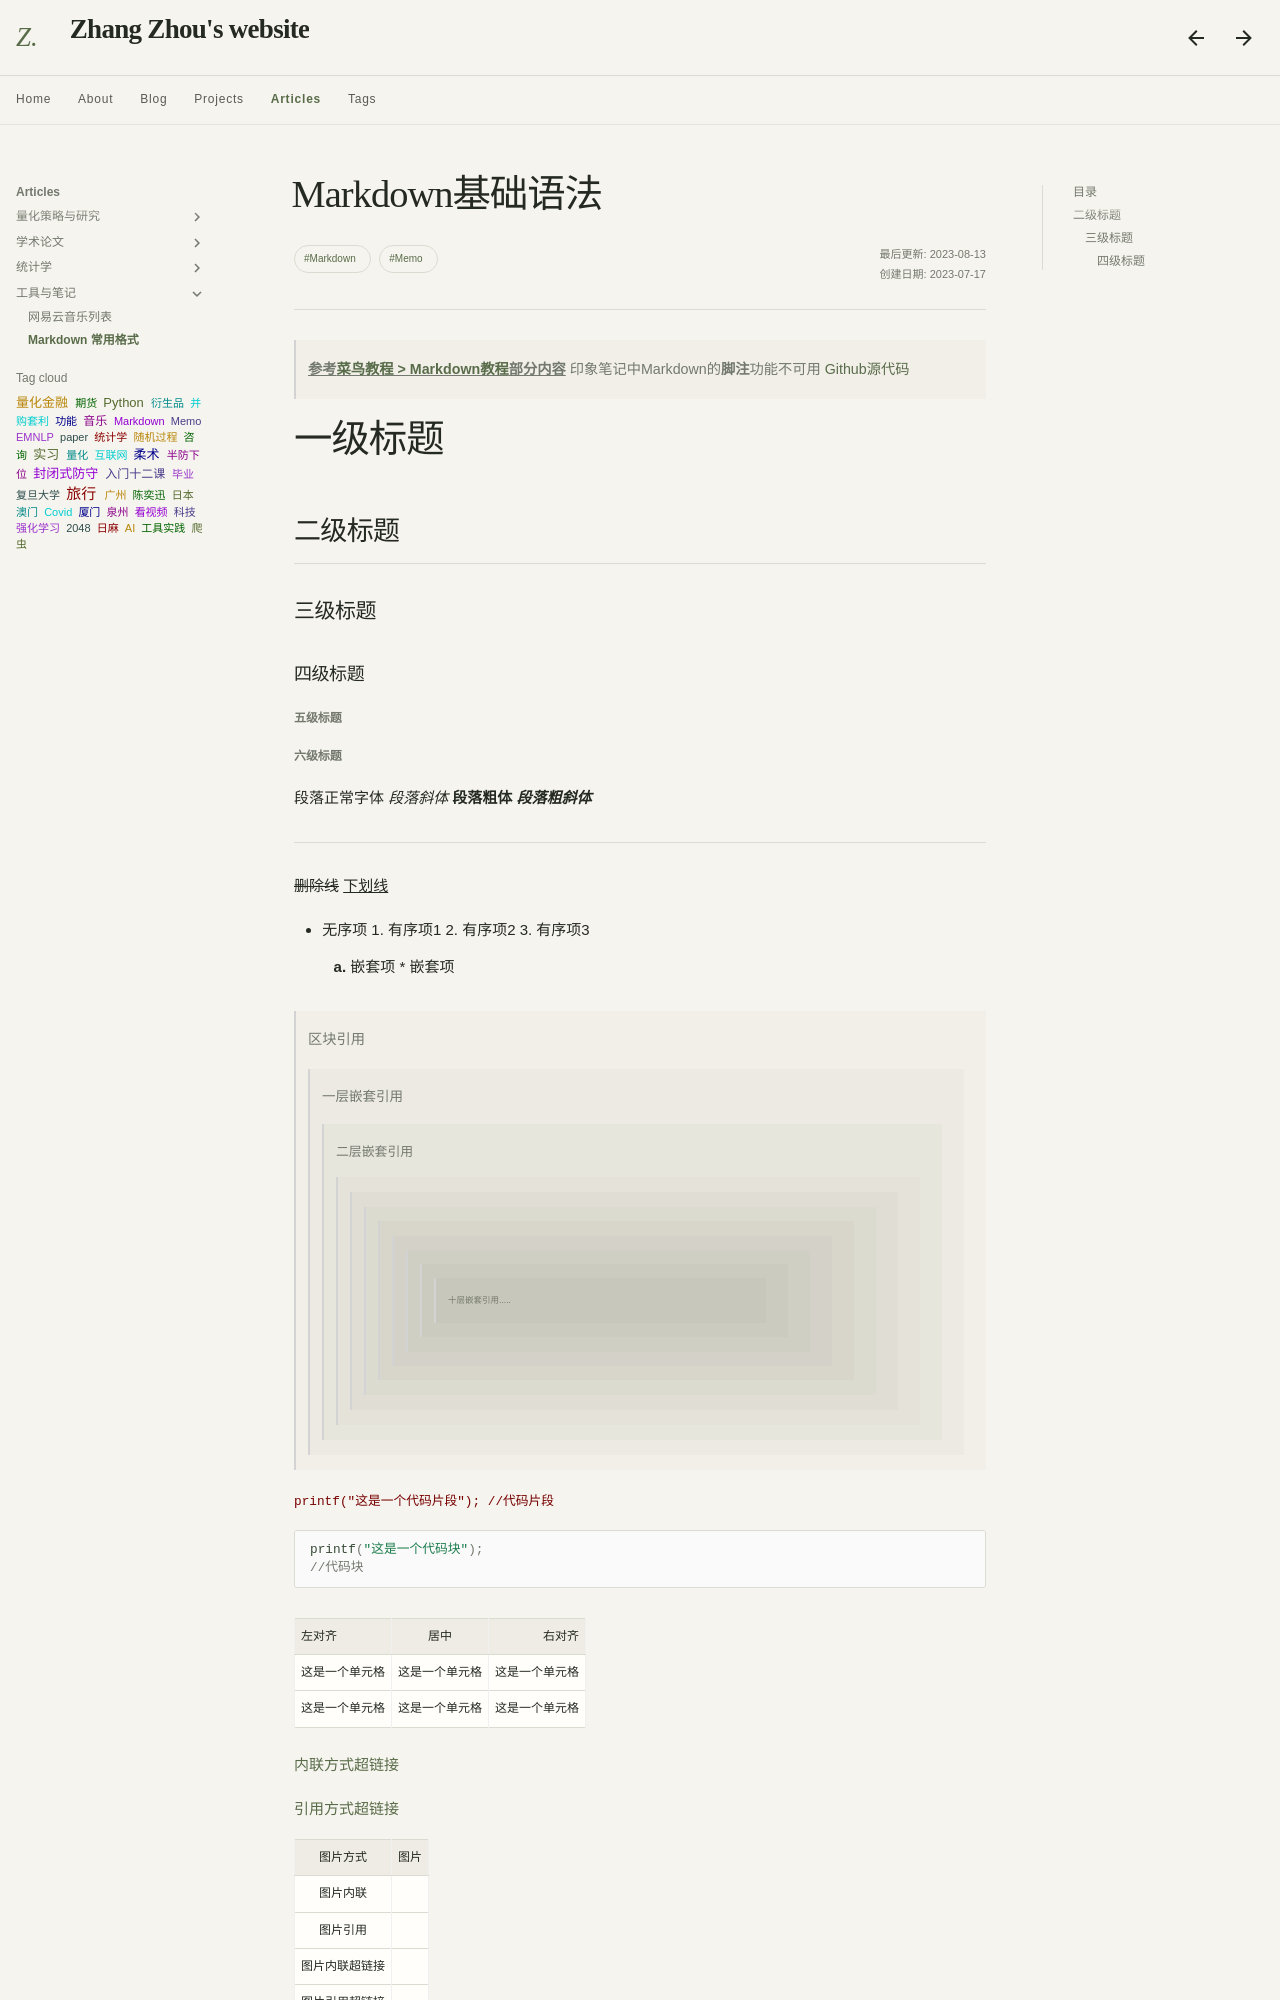

repository: Sputnik103/my-docs · page: articles/markdown/markdown_template/index.html · generator: mkdocs

>**<u>参考[菜鸟教程 > Markdown教程](https://www.runoob.com/markdown/md-tutorial.html)部分内容</u>**
>印象笔记中Markdown的**脚注**功能不可用
>[Github源代码](https://github.com/Tsanfer/Markdown_Template)

[TOC]


# 一级标题
## 二级标题
### 三级标题
#### 四级标题
##### 五级标题
